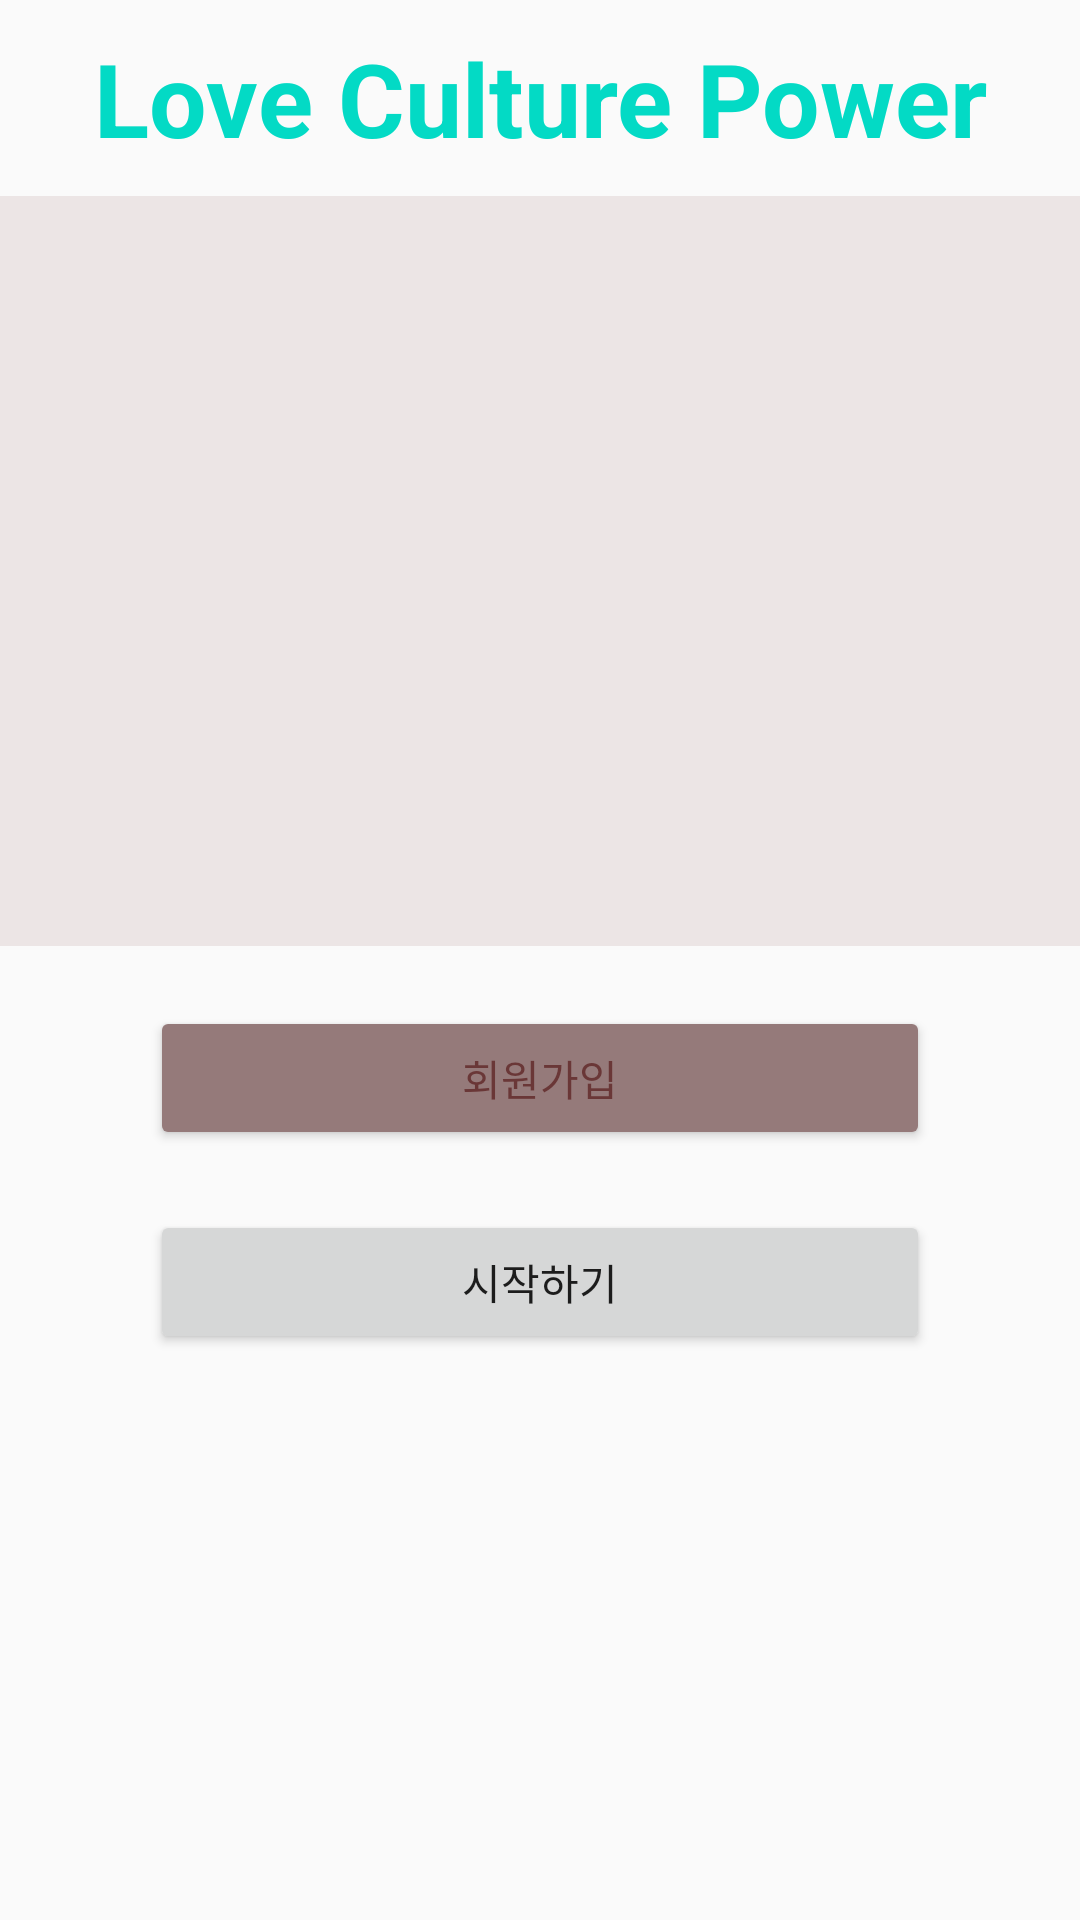

Produce the Android XML layout that renders to this screen, including the resource entries it uses.
<!-- AndroidManifest.xml: application theme AppTheme -->
<!-- res/layout/activity_main.xml -->
<?xml version="1.0" encoding="utf-8"?>
<LinearLayout xmlns:android="http://schemas.android.com/apk/res/android"
    xmlns:app="http://schemas.android.com/apk/res-auto"
    xmlns:tools="http://schemas.android.com/tools"
    android:layout_width="match_parent"
    android:layout_height="match_parent"
    android:orientation="vertical"
    tools:context=".MainActivity">

    <TextView
        android:layout_width="match_parent"
        android:layout_height="wrap_content"
        android:layout_marginTop="10dp"
        android:layout_marginBottom="10dp"
        android:gravity="center"
        android:text="Love Culture Power"
        android:textSize="34sp"
        android:textStyle="bold"
        android:textColor="@color/colorAccent" />

    <ImageView
        android:id="@+id/imageView2"
        android:layout_width="match_parent"
        android:layout_height="250dp"
        android:background="#ECE5E5"
        app:srcCompat="@drawable/rock" />

    <Button
        android:id="@+id/btnRegister"
        android:layout_width="match_parent"
        android:layout_height="wrap_content"
        android:layout_marginLeft="50dp"
        android:layout_marginTop="20dp"
        android:layout_marginRight="50dp"
        android:backgroundTint="#957A7A"
        android:text="회원가입"
        android:textColor="#6A3737" />

    <Button
        android:id="@+id/btnStart"
        android:layout_width="match_parent"
        android:layout_height="wrap_content"
        android:layout_marginLeft="50dp"
        android:layout_marginTop="20dp"
        android:layout_marginRight="50dp"
        android:text="시작하기" />

</LinearLayout>
<!-- resources referenced by this layout -->
<resources>
  <color name="colorAccent">#03DAC5</color>
  <style name="AppTheme" parent="Theme.AppCompat.Light.DarkActionBar">
  
          <item name="textAppearanceButton">@style/TextAppearance.App.Button</item>
          <item name="shapeAppearanceSmallComponent">@style/ShapeAppearance.App.SmallComponent</item>
      </style>
  <style name="TextAppearance.App.Button" parent="TextAppearance.MaterialComponents.Button">
  
      </style>
  <style name="ShapeAppearance.App.SmallComponent" parent="ShapeAppearance.MaterialComponents.SmallComponent">
          <item name="cornerFamily">cut</item>
          <item name="cornerSize">4dp</item>
      </style>
</resources>
